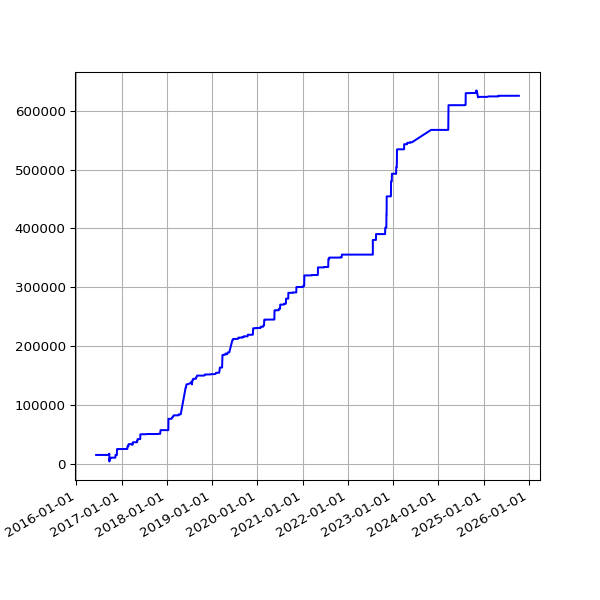

The data file committed next to this chart (first rows):
date, value
2016-06-08 02:31:20 +0100, 14988
2016-06-09 02:28:28 +0100, 14988
2016-06-10 02:36:42 +0100, 14988
2016-06-11 02:26:58 +0100, 14988
2016-06-12 02:22:27 +0100, 14988
2016-06-13 02:18:13 +0100, 14988
2016-06-14 02:19:27 +0100, 14988
2016-06-15 02:28:29 +0100, 14988
2016-06-16 02:25:53 +0100, 14988
2016-06-17 02:22:12 +0100, 14988
2016-06-18 02:21:26 +0100, 14988
2016-06-19 02:21:23 +0100, 14988
2016-06-20 02:26:06 +0100, 14988
2016-06-21 02:31:02 +0100, 14988
2016-06-22 02:21:58 +0100, 14988
2016-06-23 02:21:47 +0100, 14988
2016-06-24 02:35:07 +0100, 14988
2016-06-25 02:58:43 +0100, 14988
2016-06-26 02:29:30 +0100, 14988
2016-06-27 02:37:26 +0100, 14988
2016-06-28 02:46:05 +0100, 14988
2016-06-29 02:35:11 +0100, 14988
2016-06-30 02:25:08 +0100, 14988
2016-07-01 02:22:14 +0100, 14988
2016-07-02 02:27:18 +0100, 14988
2016-07-03 02:21:16 +0100, 14988
2016-07-04 02:31:56 +0100, 14988
2016-07-05 02:23:39 +0100, 14988
2016-07-06 02:42:54 +0100, 14988
2016-07-07 02:23:52 +0100, 14988
2016-07-08 02:32:38 +0100, 14988
2016-07-09 02:23:55 +0100, 14988
2016-07-10 02:22:14 +0100, 14988
2016-07-11 02:22:40 +0100, 14988
2016-07-12 02:24:02 +0100, 14988
2016-07-13 02:36:30 +0100, 14988
2016-07-14 02:25:20 +0100, 14988
2016-07-15 13:45:58 +0100, 14988
2016-07-16 02:32:43 +0100, 14988
2016-07-17 02:44:07 +0100, 14988
2016-07-18 02:47:28 +0100, 14988
2016-07-19 02:34:10 +0100, 14988
2016-07-20 02:34:28 +0100, 14988
2016-07-21 02:57:41 +0100, 14988
2016-07-22 02:35:07 +0100, 14988
2016-07-23 02:32:54 +0100, 14988
2016-07-24 02:33:49 +0100, 14988
2016-07-25 02:50:15 +0100, 14988
2016-07-26 02:30:18 +0100, 14988
2016-07-27 02:32:53 +0100, 14988
2016-07-28 02:34:23 +0100, 14988
2016-07-29 03:10:05 +0100, 14988
2016-07-30 02:50:23 +0100, 14988
2016-07-31 02:34:55 +0100, 14988
2016-08-01 02:35:21 +0100, 14988
2016-08-02 02:34:52 +0100, 14988
2016-08-03 03:36:56 +0100, 14988
2016-08-04 02:42:07 +0100, 14988
2016-08-05 03:02:41 +0100, 14988
2016-08-06 03:06:52 +0100, 14988
... 2,362 more rows
